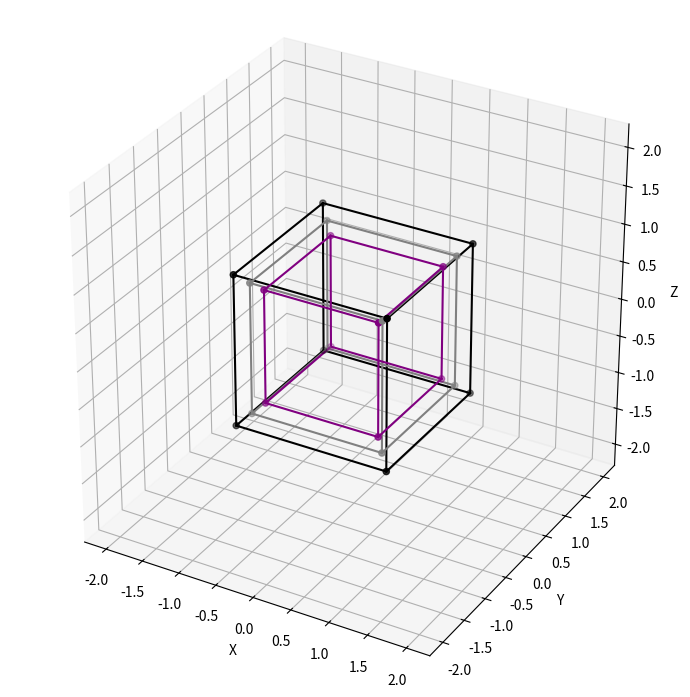

Python code for this plot:
""" Python 3.13.5
这是Minecraft末影水晶运动的模拟程序。
运行此程序后你会看到一个高度还原的末影水晶模型。

"""

import numpy as np
import matplotlib.pyplot as plt
from scipy.linalg import expm
from matplotlib.animation import FuncAnimation

fig = plt.figure(figsize=(8, 7))
ax = fig.add_subplot(111, projection='3d')

ax.set_xlim([-2.3, 2.3])
ax.set_ylim([-2.3, 2.3])
ax.set_zlim([-2.3, 2.3])
ax.set_xlabel('X')
ax.set_ylabel('Y')
ax.set_zlabel('Z')
ax.grid(True)

ax.set_box_aspect([1, 1, 1])

# 空间中连接两点的线段
def line(p1, p2, color='C0'):
    return ax.plot([p1[0], p2[0]], [p1[1], p2[1]], [p1[2], p2[2]], color=color)[0]

cube0 = np.matrix([
    [-1, -1, -1, -1, 1, 1, 1, 1],
    [-1, -1, 1, 1, -1, -1, 1, 1],
    [-1, 1, -1, 1, -1, 1, -1, 1]
])

class Cube(object):
    def __init__(self, points_matrix, color='C0'):
        self.color = color
        self.data = points_matrix
        self.points = None
        self.lines = None
        self.draw()
    def update(self, points_matrix):
        self.data = points_matrix
        self.points.remove()
        for l in self.lines:
            l.remove()
        self.draw()
    def draw(self):
        self.points = ax.scatter(*self.data, color=self.color)
        self.lines = [
            line(self.data[:, 0], self.data[:, 1], self.color),
            line(self.data[:, 0], self.data[:, 2], self.color),
            line(self.data[:, 0], self.data[:, 4], self.color),
            line(self.data[:, 1], self.data[:, 3], self.color),
            line(self.data[:, 1], self.data[:, 5], self.color),
            line(self.data[:, 2], self.data[:, 3], self.color),
            line(self.data[:, 2], self.data[:, 6], self.color),
            line(self.data[:, 3], self.data[:, 7], self.color),
            line(self.data[:, 4], self.data[:, 5], self.color),
            line(self.data[:, 4], self.data[:, 6], self.color),
            line(self.data[:, 5], self.data[:, 7], self.color),
            line(self.data[:, 6], self.data[:, 7], self.color),
        ]


cube1 = cube0
cube2 = cube0 * np.sqrt(3) / 2
cube3 = cube0 * 0.75
obj1 = Cube(cube1, 'black')
obj2 = Cube(cube2, 'grey')
obj3 = Cube(cube3, 'purple')

# 将z轴转向向量(1, 1, 1)方向的线性变换
A = expm(np.atan(np.sqrt(2)) / np.sqrt(2) * np.array([
    [0, 0, 1],
    [0, 0, 1],
    [-1, -1, 0]
]))
# 绕z轴旋转的旋转矩阵
B = lambda theta: np.matrix([
    [np.cos(theta), -np.sin(theta), 0],
    [np.sin(theta), np.cos(theta), 0],
    [0, 0, 1]
])

def update(frame):
    t = frame / 40 * 1.5
    # 缓慢旋转视角
    ax.view_init(elev=25, azim=frame * 0.2)

    offset = 0.75 * np.sin(4 * t) * np.array([
        [0, 0, 0, 0, 0, 0, 0, 0],
        [0, 0, 0, 0, 0, 0, 0, 0],
        [1, 1, 1, 1, 1, 1, 1, 1]
    ])
    obj3.update(offset + B(t) @ A @ A @ B(t) @ A @ B(t) @ cube3)
    obj2.update(offset + B(t) @ A @ A @ B(t) @ cube2)
    obj1.update(offset + B(t) @ A @ cube1)

    return []

ani = FuncAnimation(
    fig,
    update,
    frames=np.arange(0, 1e6, 1),  # 帧数
    interval=25,  # 帧间隔(ms)。此时一秒有40帧(semi-tick)
)

plt.tight_layout()
plt.show()

